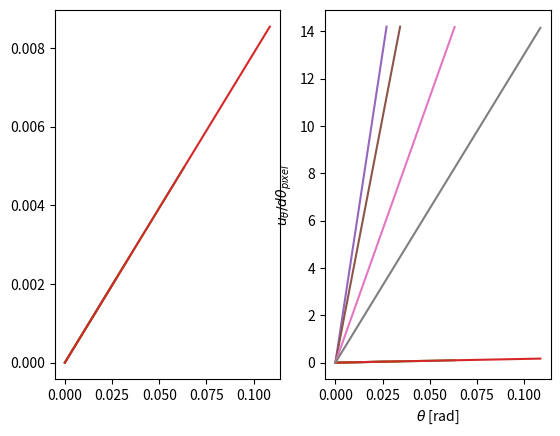

The matplotlib source for this figure:
import matplotlib.pyplot as plt
import numpy as np

FZZ_map = {"Q1": 9742.34272, "Q2": 7427.9968, "Q3": 3422.98528, "Q4": 1432.00036}
sample_distances = (np.array(list(FZZ_map.values())) + 1320) / 1e3
print(sample_distances)
half_height = 0.60 / 2  # m


def Q_from_theta(wavelength, theta):
    return 4 * np.pi / wavelength * np.tan(theta / 2)

wavelength = 4  # AA
# dlambda of velocity selector
dlambda = 0.05 * wavelength  # AA

for d in sample_distances:
    max_angle = np.arctan(half_height / d)  # rad
    max_angle_degrees = max_angle / (2 * np.pi) * 360  # deg
    print(max_angle, max_angle_degrees)
    angles = np.linspace(0, max_angle, 1000)
    min_lambda = wavelength - dlambda / 2
    max_lambda = wavelength + dlambda / 2

    max_Q = Q_from_theta(min_lambda, angles)
    min_Q = Q_from_theta(max_lambda, angles)
    Q_nominal = Q_from_theta(wavelength, angles)
    delta_Q = max_Q - min_Q
    plt.subplot(1, 2, 1)

    plt.plot(angles, delta_Q)
    plt.subplot(1, 2, 2)
    plt.plot(angles, Q_nominal)
    plt.show()

pixel_size = 0.001056338028169014  # m
pixel_area = pixel_size**2  # m2
for d in sample_distances:
    dOmega = pixel_area / d**2
    print(d, dOmega)

for d in sample_distances:
    dtheta = pixel_size / d
    print(d, dtheta)
    max_angle = np.arctan(half_height / d)  # rad

for d in sample_distances:
    dtheta = pixel_size / d
    dtheta_min = pixel_size / (np.sqrt(d**2 + half_height**2))
    print(d, dtheta, dtheta_min)
    max_angle = np.arctan(half_height / d)  # rad
    dtheta_min = pixel_size / (d * np.cos(max_angle))
    print(dtheta_min)

for d in sample_distances:
    max_angle = np.arctan(half_height / d)  # rad
    max_angle_degrees = max_angle / (2 * np.pi) * 360  # deg
    print(max_angle, max_angle_degrees)
    angles = np.linspace(0, max_angle, 1000)

    dtheta = pixel_size / d
    half_angle = max_angle / 2
    # Equivalent error from wavelength
    d_half_angle = 0.05 * angles
    print("Distance, dtheta and max_angle")
    print(d, dtheta, max_angle)
    plt.plot(angles, d_half_angle / dtheta)
    plt.ylabel(r"$u_\theta/d\theta_{pixel}$")
    plt.xlabel(r"$\theta$ [rad]")
    plt.grid()
    plt.show()